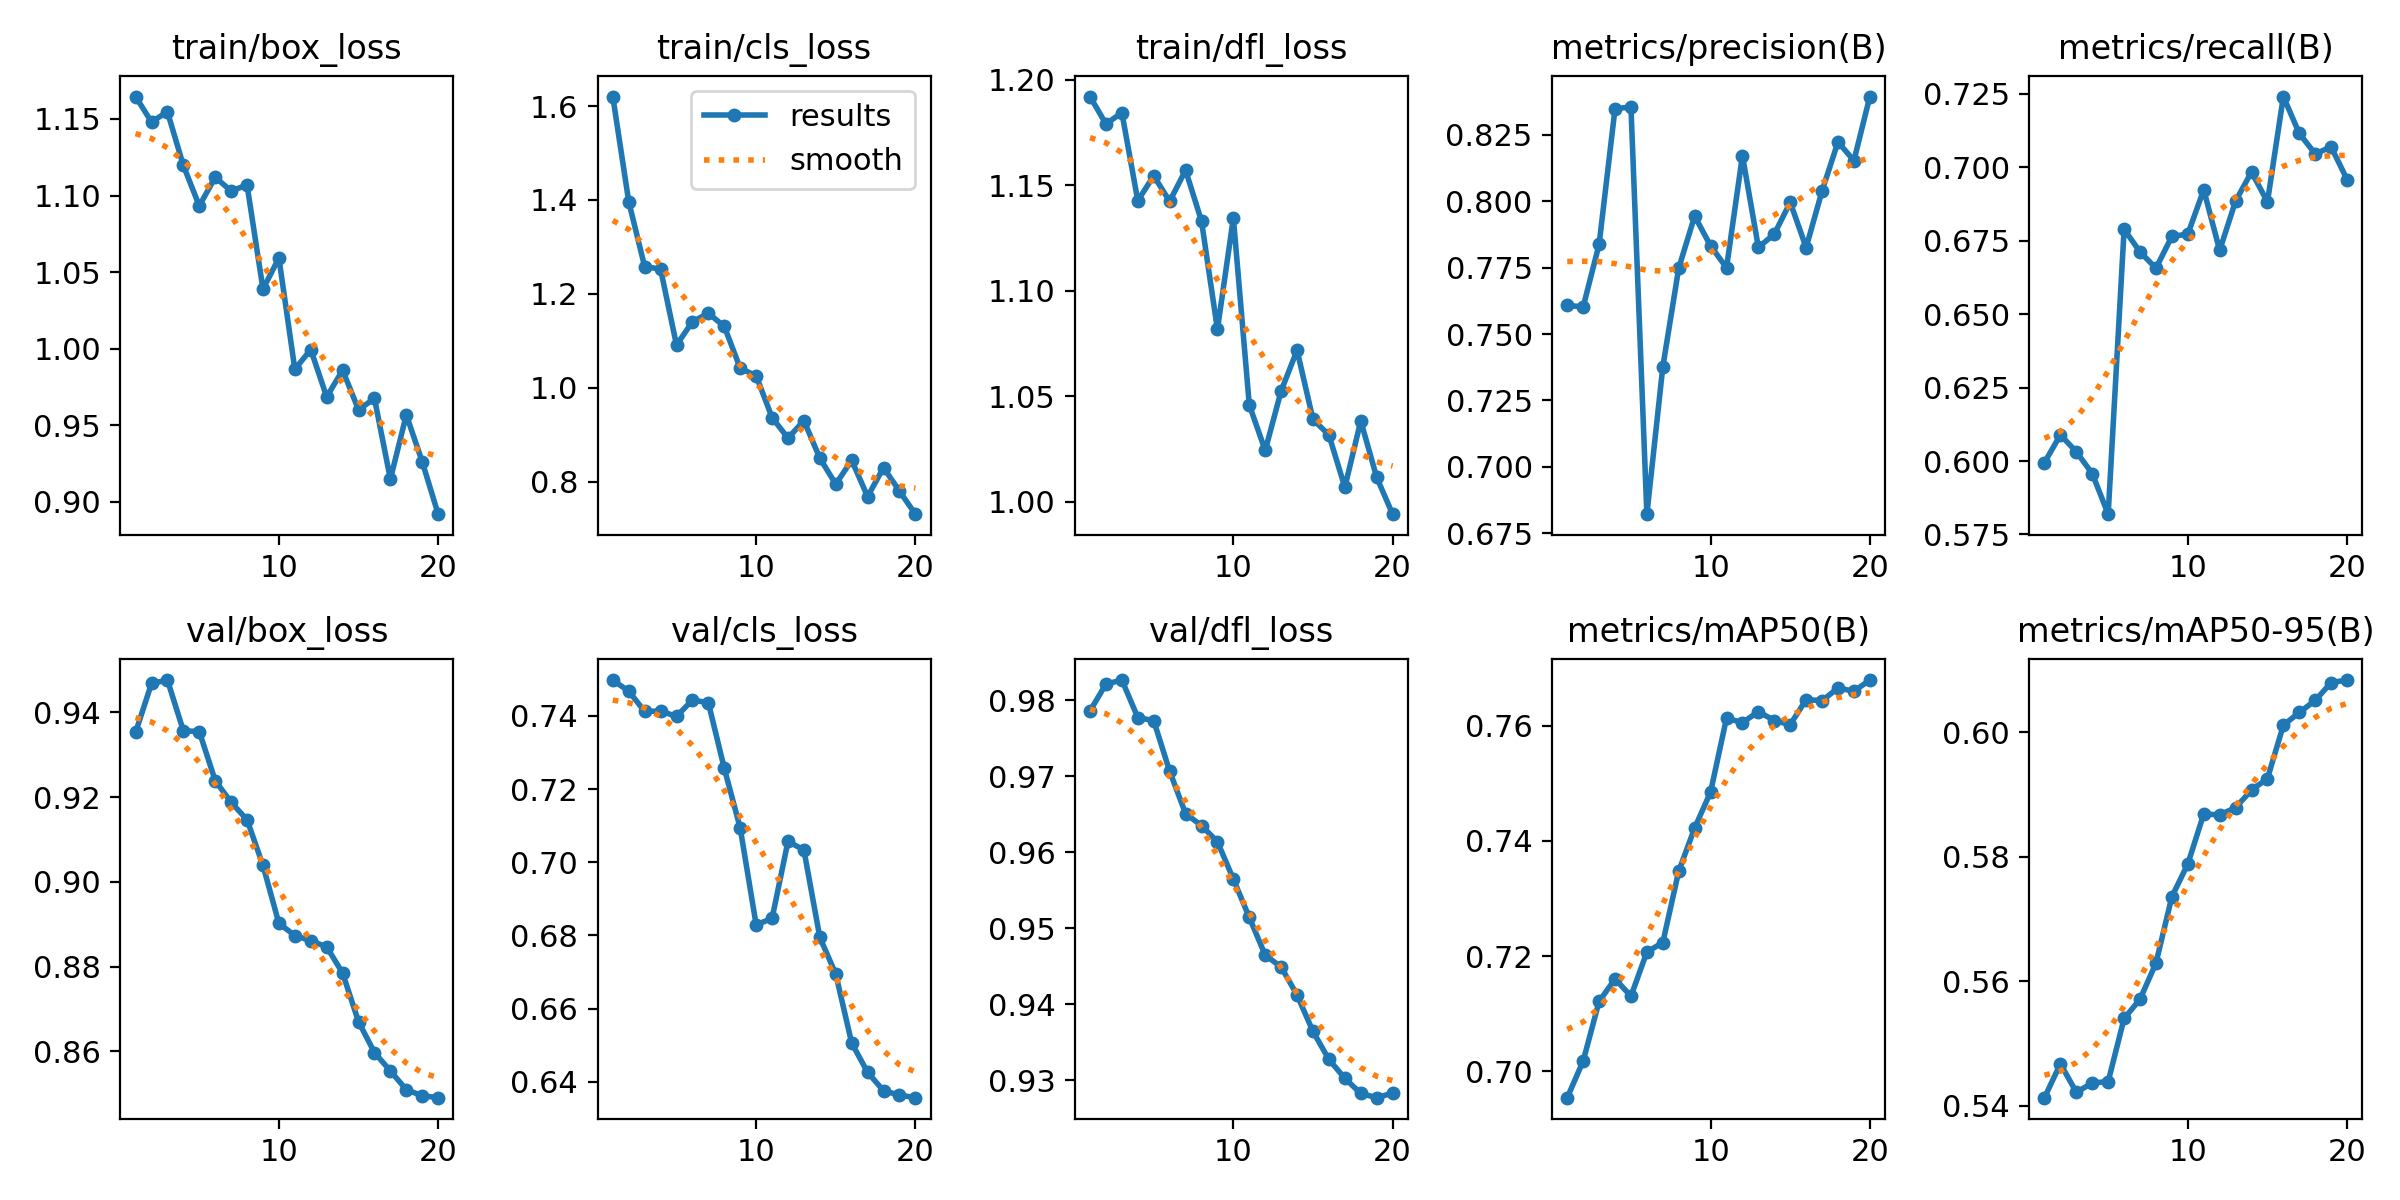

Source data for this figure (header and first rows):
epoch, time, train/box_loss, train/cls_loss, train/dfl_loss, metrics/precision(B), metrics/recall(B), metrics/mAP50(B), metrics/mAP50-95(B), val/box_loss, val/cls_loss, val/dfl_loss, lr/pg0, lr/pg1, lr/pg2
1, 3.788, 1.165, 1.62, 1.192, 0.7608, 0.5995, 0.6955, 0.5413, 0.9352, 0.7498, 0.9786, 2.975e-05, 2.975e-05, 2.975e-05
2, 6.872, 1.148, 1.397, 1.179, 0.7602, 0.6089, 0.7018, 0.5467, 0.9468, 0.7467, 0.9821, 5.76858e-05, 5.76858e-05, 5.76858e-05
3, 9.872, 1.155, 1.258, 1.184, 0.7838, 0.6031, 0.7121, 0.5422, 0.9476, 0.7412, 0.9827, 8.25586e-05, 8.25586e-05, 8.25586e-05
4, 12.78, 1.12, 1.253, 1.143, 0.8349, 0.5957, 0.716, 0.5436, 0.9356, 0.7413, 0.9777, 0.0001013, 0.0001013, 0.0001013
5, 15.78, 1.093, 1.091, 1.154, 0.8355, 0.5819, 0.7131, 0.5439, 0.9354, 0.7399, 0.9773, 9.5438e-05, 9.5438e-05, 9.5438e-05
6, 18.75, 1.112, 1.141, 1.142, 0.6822, 0.6788, 0.7207, 0.554, 0.9239, 0.7443, 0.9707, 8.95475e-05, 8.95475e-05, 8.95475e-05
7, 21.91, 1.103, 1.159, 1.157, 0.7376, 0.6712, 0.7224, 0.5571, 0.9188, 0.7436, 0.9651, 8.3657e-05, 8.3657e-05, 8.3657e-05
8, 24.99, 1.107, 1.131, 1.133, 0.7748, 0.6656, 0.7347, 0.5629, 0.9146, 0.7257, 0.9635, 7.77665e-05, 7.77665e-05, 7.77665e-05
9, 27.96, 1.039, 1.042, 1.082, 0.7944, 0.6765, 0.7422, 0.5736, 0.9039, 0.7093, 0.9614, 7.1876e-05, 7.1876e-05, 7.1876e-05
10, 30.86, 1.059, 1.026, 1.134, 0.7832, 0.6772, 0.7485, 0.5788, 0.8902, 0.6829, 0.9565, 6.59855e-05, 6.59855e-05, 6.59855e-05
11, 38.92, 0.9865, 0.9368, 1.046, 0.775, 0.6923, 0.7613, 0.5868, 0.8873, 0.6846, 0.9514, 6.0095e-05, 6.0095e-05, 6.0095e-05
12, 41.65, 0.9994, 0.8929, 1.024, 0.8172, 0.6717, 0.7605, 0.5867, 0.8861, 0.7057, 0.9465, 5.42045e-05, 5.42045e-05, 5.42045e-05
13, 44.31, 0.9685, 0.9301, 1.053, 0.7827, 0.6885, 0.7624, 0.5879, 0.8847, 0.7033, 0.9449, 4.8314e-05, 4.8314e-05, 4.8314e-05
14, 47.05, 0.986, 0.8501, 1.072, 0.7876, 0.6984, 0.7609, 0.5907, 0.8785, 0.6795, 0.9412, 4.24235e-05, 4.24235e-05, 4.24235e-05
15, 50.2, 0.9601, 0.7949, 1.039, 0.7996, 0.6882, 0.7601, 0.5925, 0.867, 0.6694, 0.9364, 3.6533e-05, 3.6533e-05, 3.6533e-05
16, 52.95, 0.9675, 0.8456, 1.032, 0.7826, 0.7241, 0.7645, 0.6011, 0.8597, 0.6506, 0.9327, 3.06425e-05, 3.06425e-05, 3.06425e-05
17, 55.85, 0.9148, 0.7685, 1.007, 0.8039, 0.7115, 0.7643, 0.6031, 0.8554, 0.6426, 0.9302, 2.4752e-05, 2.4752e-05, 2.4752e-05
18, 58.67, 0.9568, 0.8301, 1.038, 0.8224, 0.7046, 0.7665, 0.6051, 0.851, 0.6376, 0.9282, 1.88615e-05, 1.88615e-05, 1.88615e-05
19, 61.52, 0.9261, 0.78, 1.012, 0.8153, 0.7069, 0.766, 0.6079, 0.8496, 0.6364, 0.9277, 1.2971e-05, 1.2971e-05, 1.2971e-05
20, 64.35, 0.8919, 0.7309, 0.9941, 0.8395, 0.6958, 0.7679, 0.6083, 0.8491, 0.6357, 0.9283, 7.0805e-06, 7.0805e-06, 7.0805e-06
